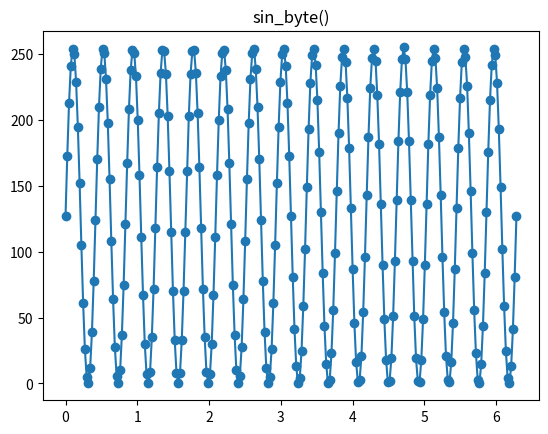
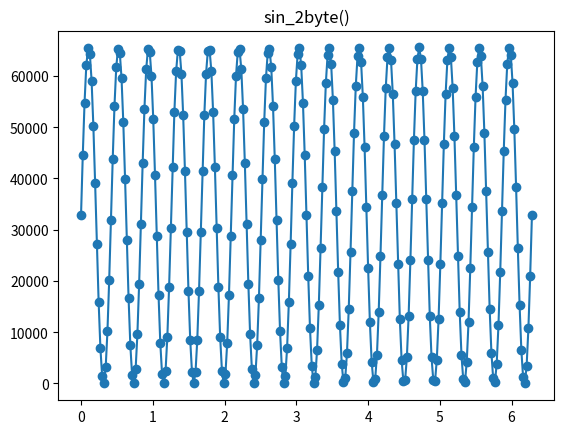
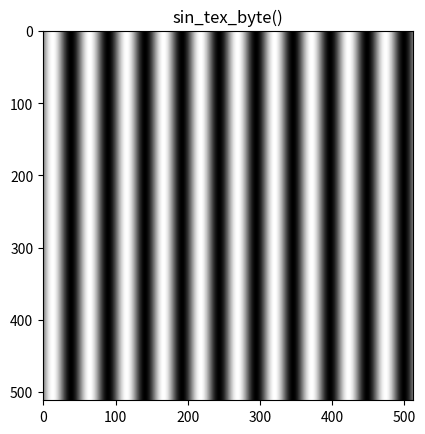
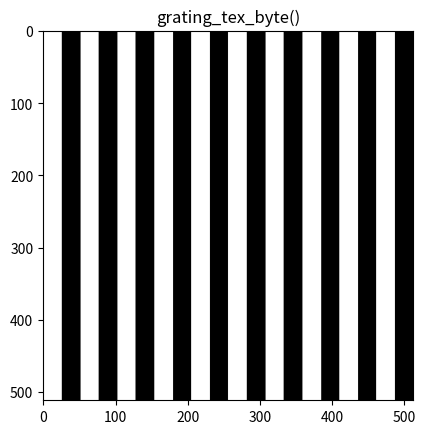
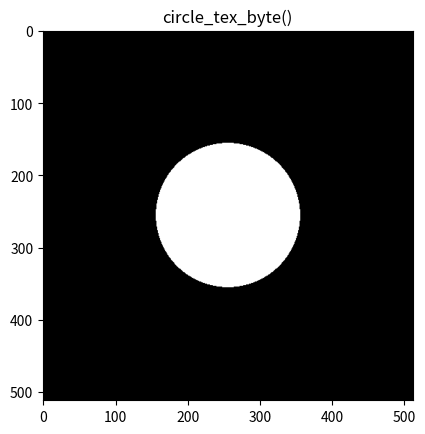

Reproduce these figures in Python, in order.
# -*- coding: utf-8 -*-
"""
pandastim/stimuli.py
Classes and functions used to create the visual stimuli (e.g., texture arrays).

Part of pandastim package: https://github.com/EricThomson/pandastim 
"""

import numpy as np
from scipy import signal  #for grating (square wave)
import matplotlib.pyplot as plt
from matplotlib.patches import Circle

"""
SINES: note if you want a flat-out sine float, just use np.sin(freq*x) 
"""

def sin_byte(X, freq = 1):
    """
    Converts sine to unsigned 8 bit representation (T_unsigned_Byte). 
    Good for memory intensive situations.
    """
    sin_float = np.sin(freq*X)
    sin_transformed = (sin_float + 1)*127.5; #from 0-255
    return np.uint8(sin_transformed)


def sin_2byte(X, freq = 1):
    """
    Converts sine to unsigned 16 bit representation (T_unsigned_short). 
    Good when you want to avoid a float, but 8 bits isn't enough.
    """
    sin_float = np.sin(freq*X)
    sin_transformed = (sin_float + 1)*32767.5; #from 0-65535
    return np.uint16(sin_transformed)


def sin_texture_byte(texture_size = 512, spatial_frequency = 10):
    """
    Create sinusoidal numpy array that is wrap-periodic (the last
    element is cut off when it wraps around to the beginning it
    is smooth)
    """
    x = np.linspace(0, 2*np.pi, texture_size+1)
    y = np.linspace(0, 2*np.pi, texture_size+1)
    X, Y = np.meshgrid(x[:texture_size],y[:texture_size])
    return sin_byte(X, freq = spatial_frequency)
    

""" GRATINGS """
def grating_byte(X, freq = 1):
    grating_float = signal.square(X*freq)
    grating_transformed = (grating_float+1)*127.5; #from 0-255
    return np.uint8(grating_transformed)

def grating_texture_byte(texture_size = 512, spatial_frequency = 10):
    x = np.linspace(0, 2*np.pi, texture_size+1)
    y = np.linspace(0, 2*np.pi, texture_size+1)
    X, Y = np.meshgrid(x[:texture_size],y[:texture_size])
    return grating_byte(X, freq = spatial_frequency)

    
""" CIRCLE (fish lure) """
def circle_texture_byte(texture_size = 512, circle_center = (0,0), circle_radius = 100, 
                        bg_intensity = 0, face_intensity = 255):
    """ Create an array with a circle with radius circle_radius, centered at circle_center
    with face color face_intensity on background bg_intensity"""
    if face_intensity > 255 or bg_intensity < 0:
        raise ValueError('Circle intensity must be between 0 and 255')
    x = np.linspace(-texture_size/2, texture_size/2, texture_size)
    y = np.linspace(-texture_size/2, texture_size/2, texture_size)
    X, Y = np.meshgrid(x, y)
    circle_texture = bg_intensity*np.ones((texture_size, texture_size), dtype = np.uint8)
    circle_mask = (X - circle_center[0])**2 + (Y - circle_center[1])**2 <= circle_radius**2
    circle_texture[circle_mask] = face_intensity
    return circle_texture
    

#%% 
if __name__ == "__main__":
    num_vals = 256
    spatial_freq = 15
    
    #sin_byte
    x1 = np.linspace(0, 2*np.pi, num_vals+1)
    y1 = sin_byte(x1, freq = spatial_freq)
    plt.figure(1)
    plt.plot(x1,y1)
    plt.scatter(x1,y1)
    plt.title('sin_byte()')

    #sin_2byte
    x2 = np.linspace(0, 2*np.pi, num_vals+1)
    y2 = sin_2byte(x2, freq = spatial_freq)
    plt.figure(2)
    plt.plot(x2,y2)
    plt.scatter(x2,y2)
    plt.title('sin_2byte()')

    #quick tests for minimal conditional for periodicity (note this is necessary, not close to suff)
    assert(y1[0] == y1[-1])
    assert(y2[0] == y2[-1])
    
    #sin_texture_byte
    sin_tex_byte = sin_texture_byte()
    plt.figure(3)
    plt.imshow(sin_tex_byte, cmap = 'gray')
    plt.title('sin_tex_byte()')
    
    #grating_texture_byte
    grating_tex_byte = grating_texture_byte()
    plt.figure(4)
    plt.imshow(grating_tex_byte, cmap = 'gray')
    plt.title('grating_tex_byte()')
    

    #Circle byte
    circle_tex_byte = circle_texture_byte()
    plt.figure(5)
    plt.imshow(circle_tex_byte, cmap = 'gray')
    plt.title('circle_tex_byte()')